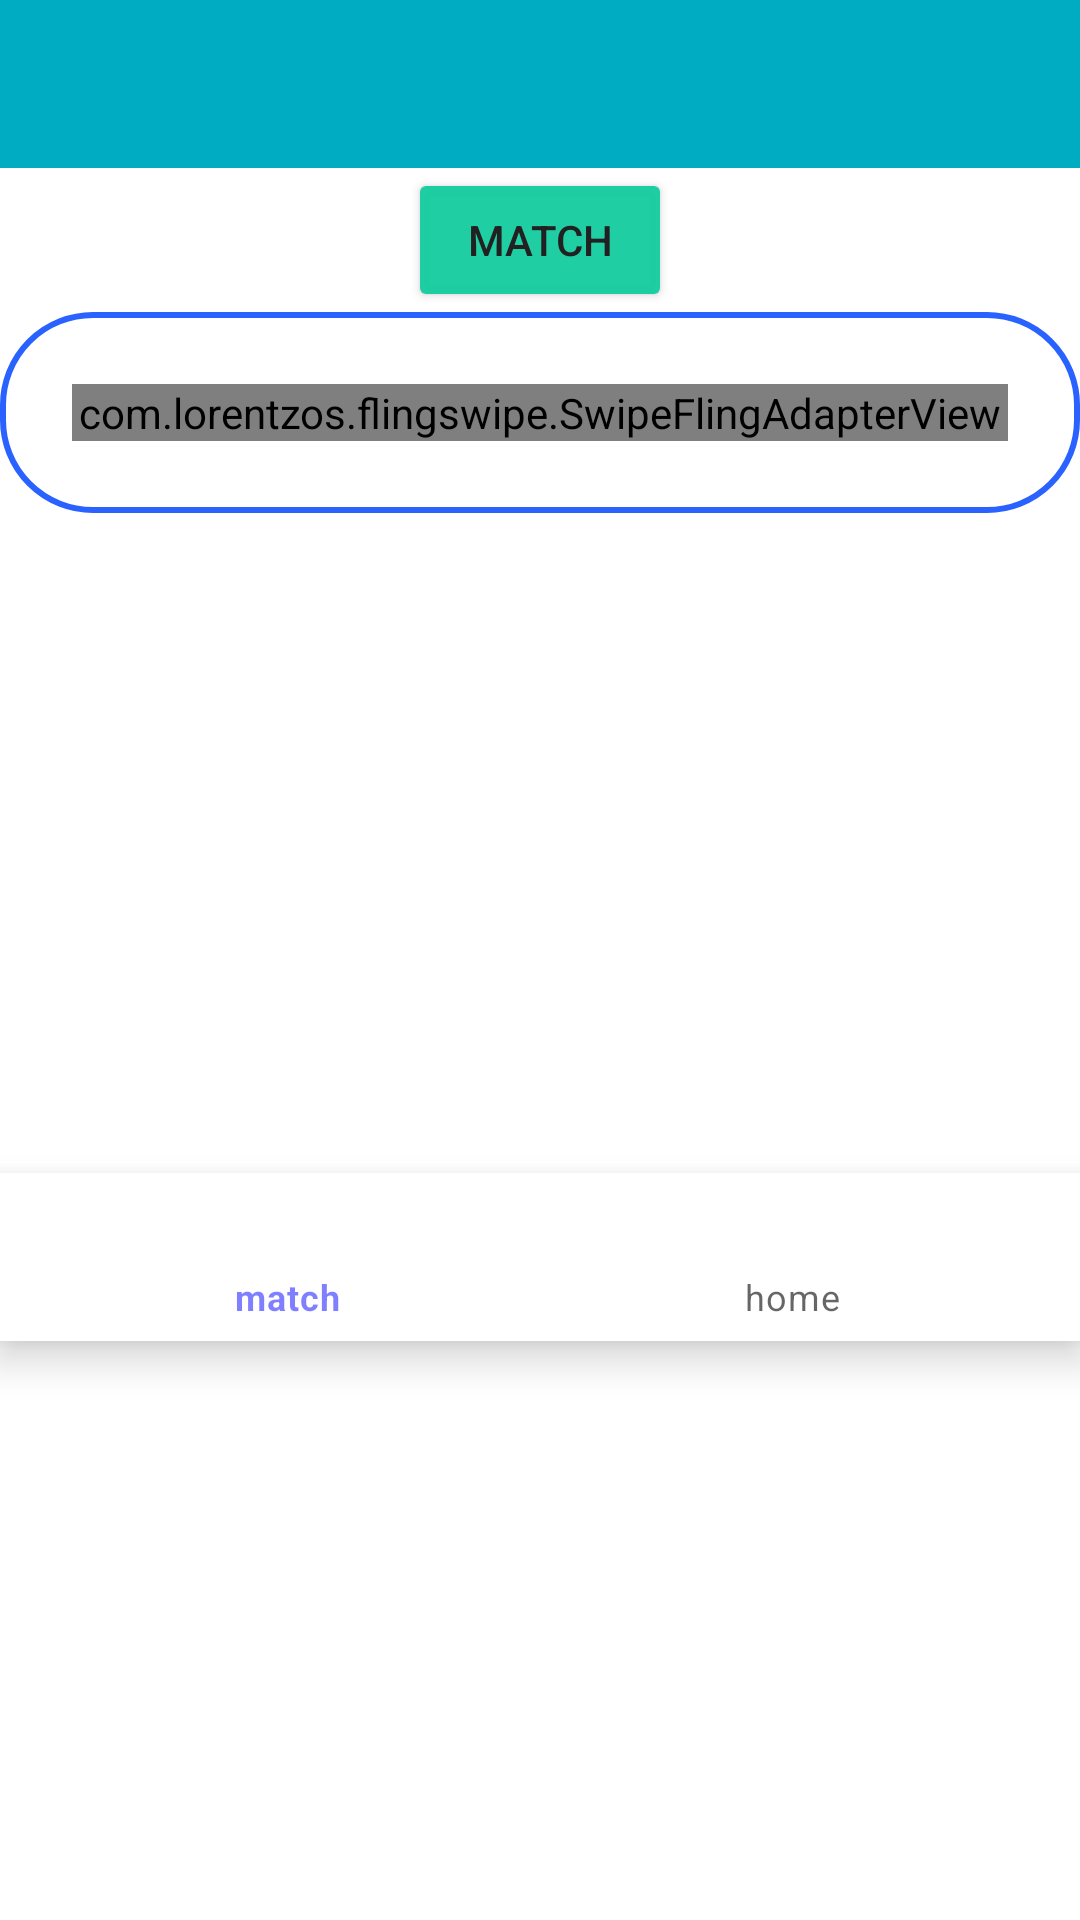

Write the Android layout XML for this screen, with the resource values it uses.
<!-- AndroidManifest.xml: application theme Theme.StudyPartner -->
<!-- res/layout/activity_main.xml -->
<?xml version="1.0" encoding="utf-8"?>
<LinearLayout
    xmlns:android="http://schemas.android.com/apk/res/android"
    xmlns:app="http://schemas.android.com/apk/res-auto"
    xmlns:tools="http://schemas.android.com/tools"
    android:layout_width="match_parent"
    android:layout_height="match_parent"
    tools:context=".MainActivity"

    android:orientation="vertical">
    <include
        android:id="@+id/toolbar"
        layout="@layout/toolbar_layout"/>
    <LinearLayout
        android:layout_width="match_parent"
        android:layout_height="wrap_content"
        android:gravity="center"

        android:orientation="vertical">

        <Button
            android:layout_width="wrap_content"
            android:layout_height="wrap_content"
            android:backgroundTint="#F316CCA0"
            android:onClick="goToMatches"
            android:text="Match"
            android:textColor="#212121" />

    </LinearLayout>


        <LinearLayout
            android:layout_width="match_parent"
            android:layout_height="wrap_content"
            android:orientation="vertical"
            android:layout_gravity="center_horizontal"
            android:padding="24dp"
            android:background="@drawable/layput_lavender">

    <com.lorentzos.flingswipe.SwipeFlingAdapterView
        android:id="@+id/frame"
        android:layout_width="match_parent"
        android:layout_height="match_parent"

        app:rotation_degrees="15.5"
        tools:context=".MyActivity"
        android:background="@color/white" />
        </LinearLayout>




    <com.google.android.material.bottomnavigation.BottomNavigationView
        android:id="@+id/bottom_nav"
        android:layout_width="match_parent"
        android:layout_height="wrap_content"
        android:layout_gravity="bottom"
        app:menu="@menu/bottom_nav_menu"
        android:layout_marginTop="220dp"/>
</LinearLayout>
<!-- res/layout/toolbar_layout.xml (included above) -->
<?xml version="1.0" encoding="utf-8"?>
<androidx.appcompat.widget.Toolbar xmlns:android="http://schemas.android.com/apk/res/android"
    xmlns:app="http://schemas.android.com/apk/res-auto"
    android:id="@+id/toolbar"
    android:layout_width="match_parent"
    android:layout_height="wrap_content"
    android:background="#00ACC1"
    android:minHeight="?attr/actionBarSize"
    android:theme="@style/ThemeOverlay.AppCompat.Dark"
    app:popupTheme="@style/ThemeOverlay.AppCompat.Light" />
<!-- resources referenced by this layout -->
<resources>
  <!-- drawable layput_lavender (drawable) -->
  <?xml version="1.0" encoding="utf-8"?>
  <shape xmlns:android="http://schemas.android.com/apk/res/android"
      android:shape="rectangle">
      <stroke
          android:width="2dp"
          android:color="#2962FF"/>
      <corners
          android:radius="30dp"/>
  
  </shape>
  <style name="Theme.StudyPartner" parent="Base.Theme.StudyPartner" />
  <style name="Base.Theme.StudyPartner" parent="Theme.MaterialComponents.DayNight.NoActionBar">
          
          
          <item name="colorPrimary">#800000FF</item>
          <item name="colorPrimaryVariant">@color/white</item>
          <item name="android:statusBarColor">#800000FF</item>
          <item name="android:textColorPrimary">@color/black</item>
  
      </style>
  <!-- not gathered from this repository: default colours our renderer supplied (Android Studio template values) -->
  <color name="black">#FF000000</color>
  <color name="white">#FFFFFFFF</color>
</resources>
